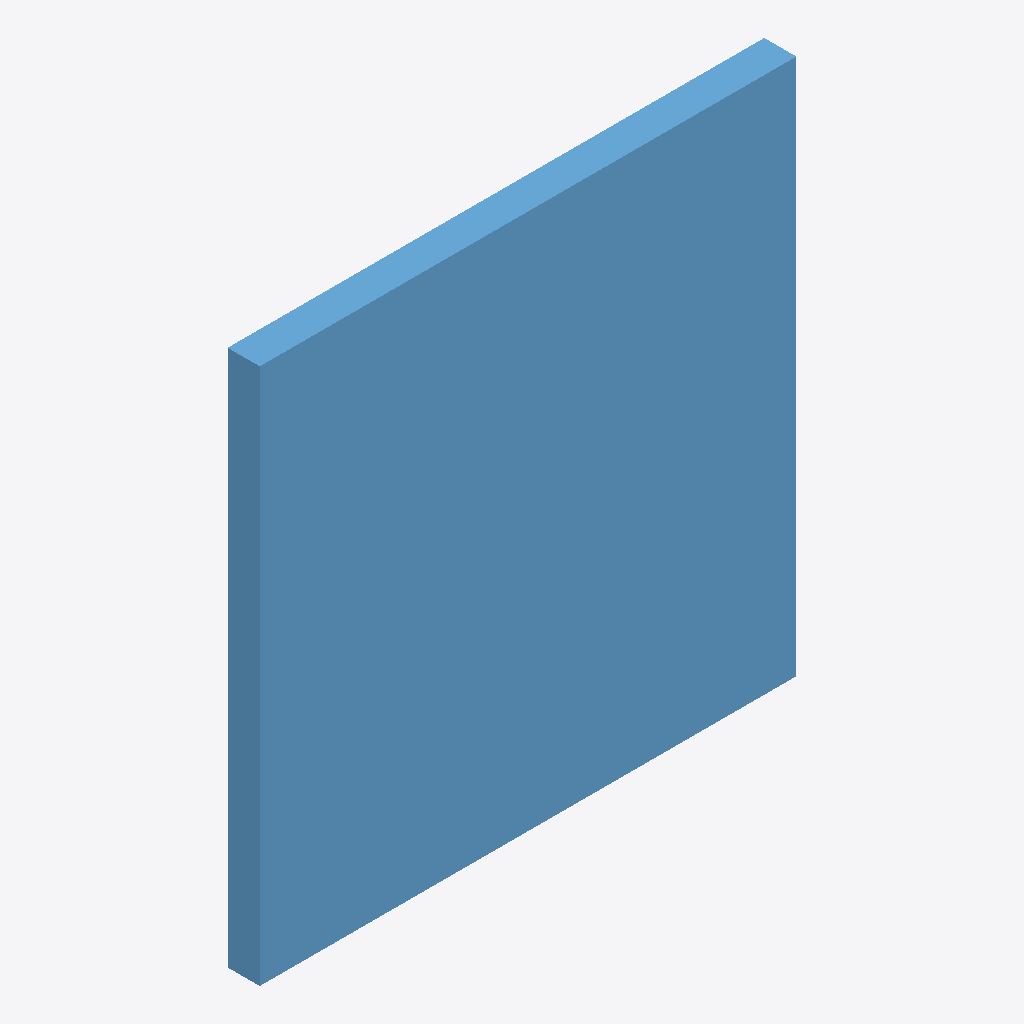
Isometric view of an IFC building model (IFC-SPF (STEP), schema IFC4, length unit metre), seen from the south-west, elements coloured by IFC class: 1 window (light blue).
Extent 1.0 m × 0.1 m × 1.0 m (x, y, z). Elements (1): 1 IfcWindow.

HEADER;
FILE_DESCRIPTION(('ViewDefinition [CoordinationView]'),'2;1');
FILE_NAME('','2026-10-24T00:24:31',(''),(''),'IfcOpenShell 0.8.5-1c5b825','IfcOpenShell 0.8.5-1c5b825','');
FILE_SCHEMA(('IFC4'));
ENDSEC;
DATA;
#6=IFCPROJECT('06BNRfMxXDVu8HMJKxScgk',$,'Material window',$,$,$,$,(#3),#5);
#37=IFCWINDOW('14Z6oMekvAW9KwfDFMo1pa',$,'Frame and glass',$,$,#36,#35,$,$,$,$,$,$);
ENDSEC;
